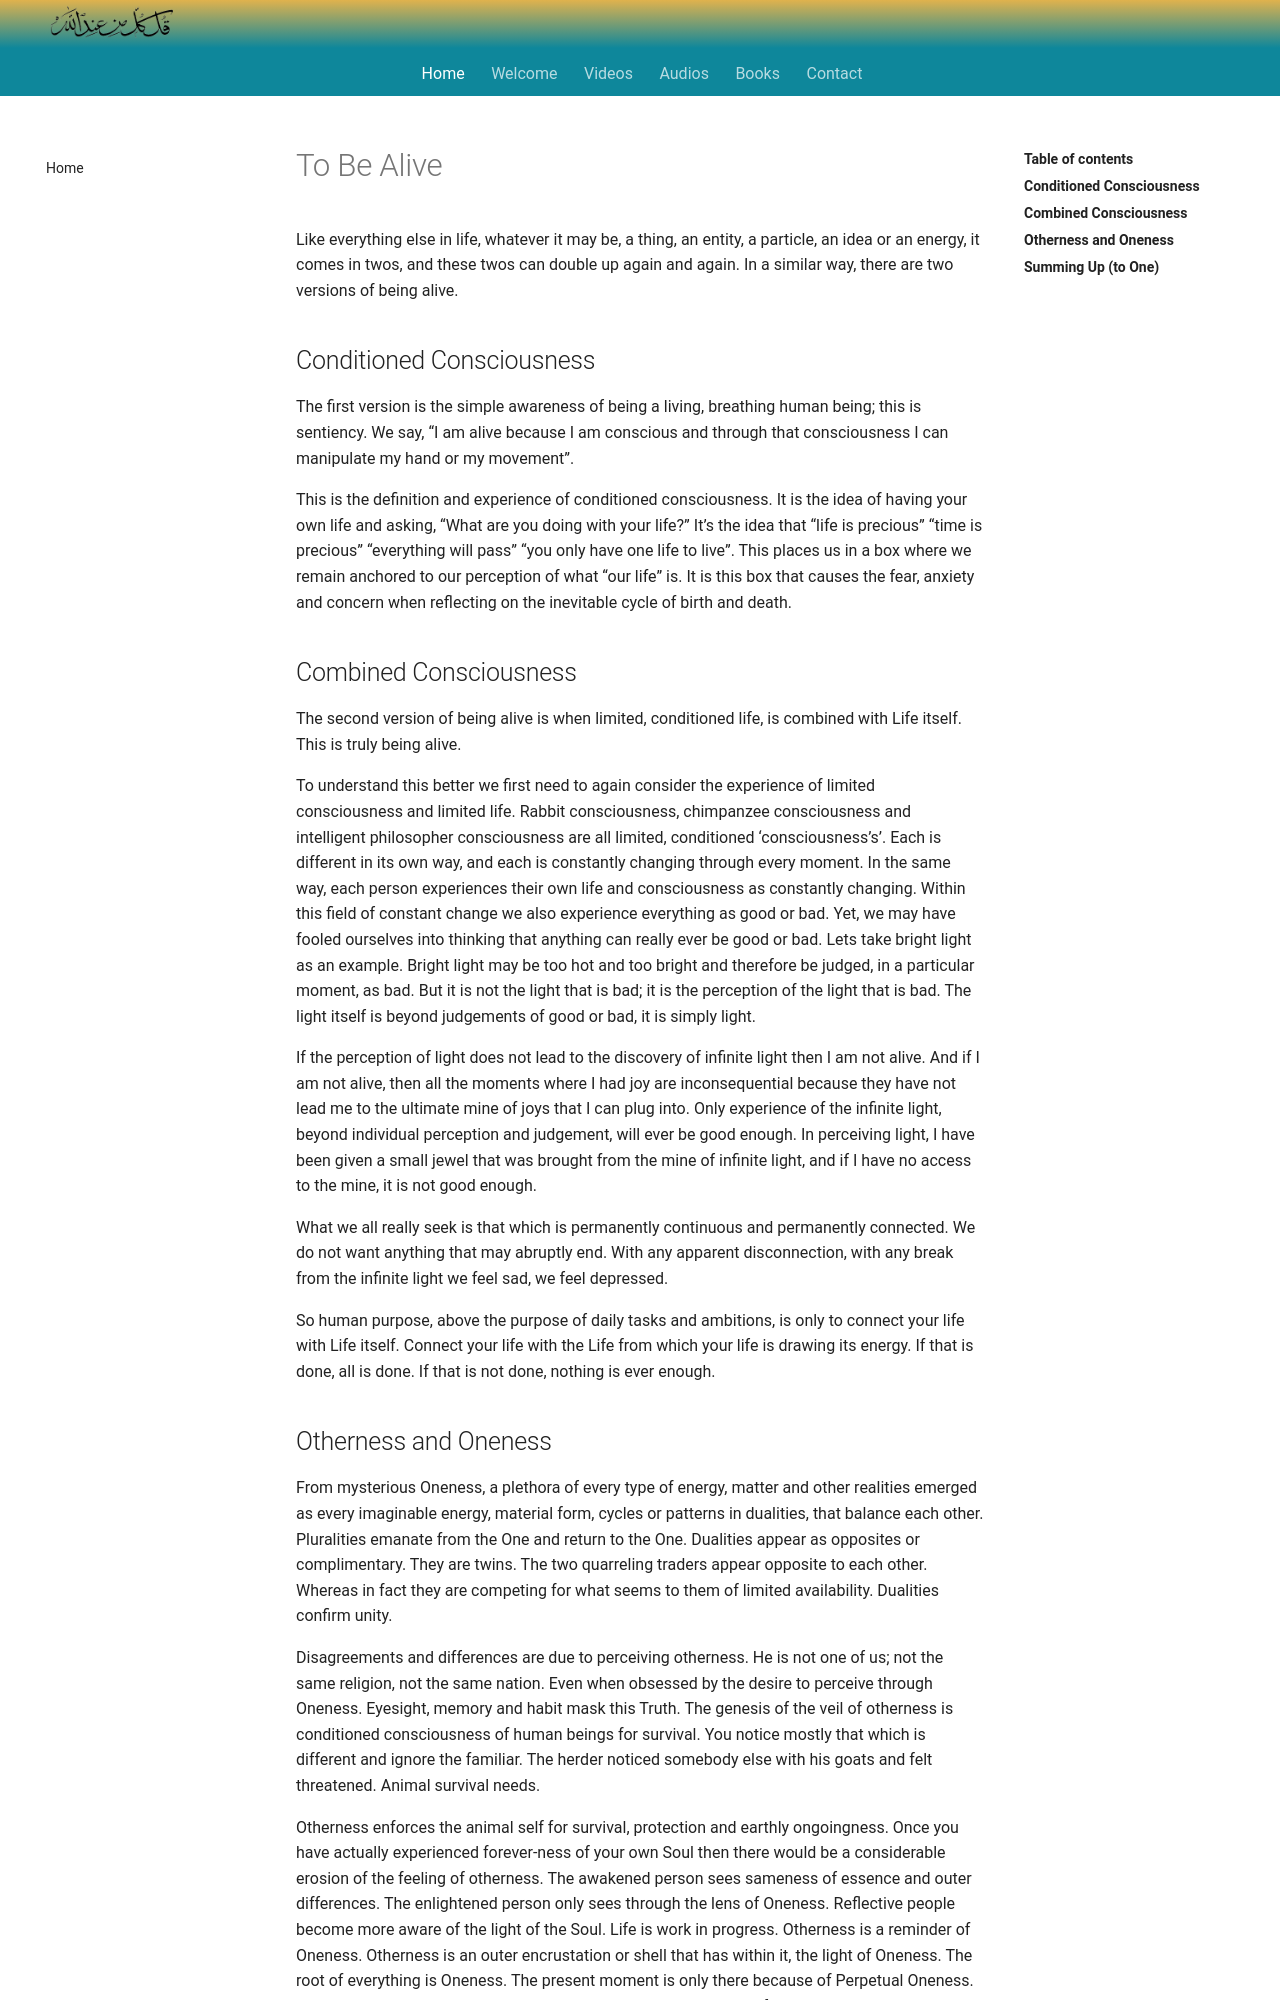

repository: SFH-Foundation/sfhfoundation · page: articles/to-be-alive/index.html · generator: mkdocs

---
title: To Be Alive
description: A brief explanantion of the two kinds of being alive and the essential differences between them, especially in terms of limited conditionality.
image: articles/img/sfh_alive.jpg
---

# To Be Alive

Like everything else in life, whatever it may be, a thing, an entity, a particle, an idea or an energy, it comes in twos, and these twos can double up again and again. In a similar way, there are two versions of being alive.

## Conditioned Consciousness

The first version is the simple awareness of being a living, breathing human being; this is sentiency. We say, “I am alive because I am conscious and through that consciousness I can manipulate my hand or my movement”.

This is the definition and experience of conditioned consciousness. It is the idea of having your own life and asking, “What are you doing with your life?” It’s the idea that “life is precious” “time is precious” “everything will pass” “you only have one life to live”. This places us in a box where we remain anchored to our perception of what “our life” is. It is this box that causes the fear, anxiety and concern when reflecting on the inevitable cycle of birth and death.

## Combined Consciousness

The second version of being alive is when limited, conditioned life, is combined with Life itself. This is truly being alive.

To understand this better we first need to again consider the experience of limited consciousness and limited life. Rabbit consciousness, chimpanzee consciousness and intelligent philosopher consciousness are all limited, conditioned ‘consciousness’s’. Each is different in its own way, and each is constantly changing through every moment. In the same way, each person experiences their own life and consciousness as constantly changing. Within this field of constant change we also experience everything as good or bad. Yet, we may have fooled ourselves into thinking that anything can really ever be good or bad. Lets take bright light as an example. Bright light may be too hot and too bright and therefore be judged, in a particular moment, as bad. But it is not the light that is bad; it is the perception of the light that is bad. The light itself is beyond judgements of good or bad, it is simply light.

If the perception of light does not lead to the discovery of infinite light then I am not alive. And if I am not alive, then all the moments where I had joy are inconsequential because they have not lead me to the ultimate mine of joys that I can plug into. Only experience of the infinite light, beyond individual perception and judgement, will ever be good enough. In perceiving light, I have been given a small jewel that was brought from the mine of infinite light, and if I have no access to the mine, it is not good enough.

What we all really seek is that which is permanently continuous and permanently connected. We do not want anything that may abruptly end. With any apparent disconnection, with any break from the infinite light we feel sad, we feel depressed.

So human purpose, above the purpose of daily tasks and ambitions, is only to connect your life with Life itself. Connect your life with the Life from which your life is drawing its energy. If that is done, all is done. If that is not done, nothing is ever enough.
